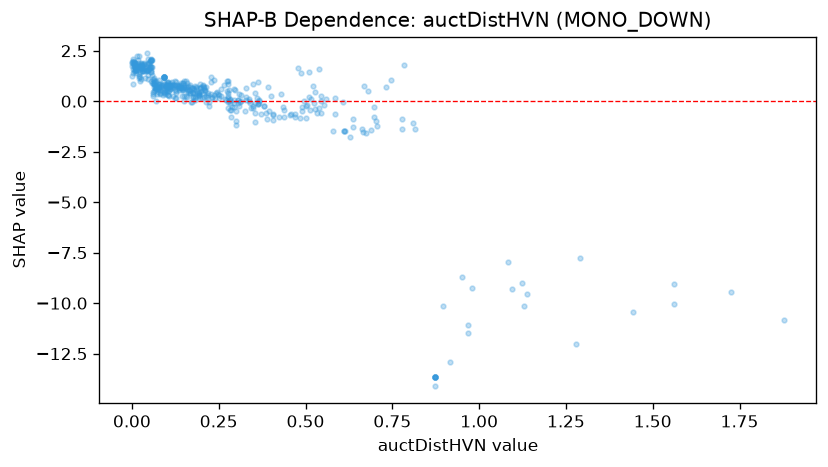

Values plotted in this chart, from the file beside it:
feature_value, shap_value
1.084, -7.974
0.052, 1.634
0.969, -11.06
1.291, -7.749
1.56, -9.071
0.98, -9.257
0.278, -0.3536
0.545, -0.5975
0.002, 2.098
0.3, -0.5021
1.279, -12.01
0.706, -1.211
0.077, 0.8395
0.264, 0.8031
0.299, -0.9954
0.809, -1.091
0.166, 0.4084
0.175, 0.4209
0.068, 0.6742
0.096, 0.558
0.24, 0.1397
0.586, 0.1488
0.49, -0.2741
0.544, -0.01253
0.083, 0.6329
0.167, 0.7935
0.553, -0.2057
0.123, 0.9769
0.49, -0.501
0.502, -0.8116
0.126, 0.1556
0.293, 0.6257
0.35, 0.8356
1.123, -8.991
0.061, 0.4595
0.277, 0.8327
0.367, 0.06966
0.309, 0.3666
0.207, 0.6746
0.02, 1.227
0.013, 1.414
0.681, 0.5182
0.007, 1.741
0.675, -1.572
0.387, -0.593
0.045, 1.57
0.733, 0.6945
0.286, -0.7694
0.05, 1.9
0.269, 0.1095
0.628, -1.796
0.295, -0.08739
0.424, -0.7998
0.018, 2.032
0.007, 1.844
0.079, 1.065
0.109, 0.7565
0.05, 1.612
0.142, 0.6331
1.129, -10.15
... 410 more rows
